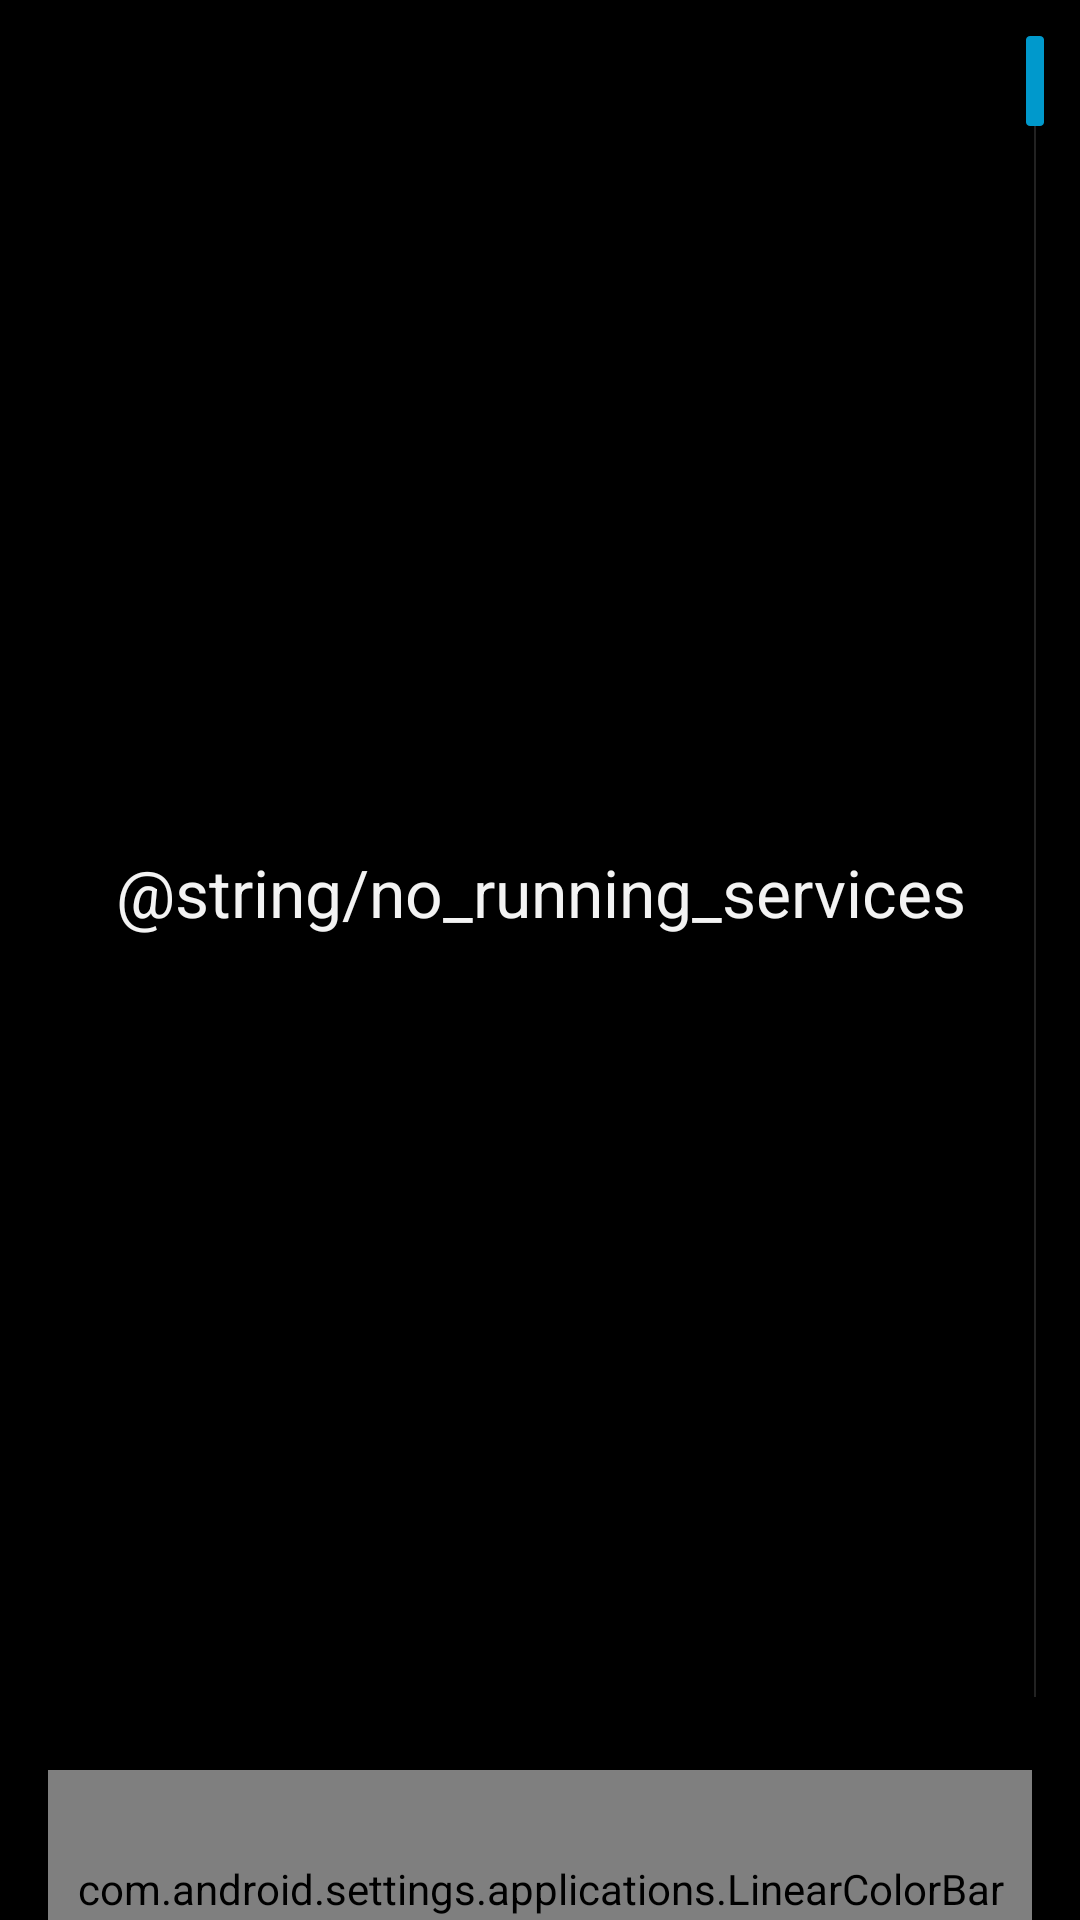

Write the Android layout XML for this screen, with the resource values it uses.
<!-- AndroidManifest.xml: application theme Theme.Settings -->
<!-- res/layout/running_processes_view.xml -->
<?xml version="1.0" encoding="utf-8"?>
<LinearLayout xmlns:android="http://schemas.android.com/apk/res/android"
        android:layout_width="match_parent"
        android:layout_height="match_parent"
        android:orientation="vertical">
    <FrameLayout
            android:layout_width="match_parent"
            android:layout_height="0px"
            android:layout_weight="1">
        <ListView android:id="@android:id/list"
                android:layout_width="match_parent" 
                android:layout_height="match_parent"
                android:paddingStart="@*android:dimen/preference_fragment_padding_side"
                android:paddingEnd="@*android:dimen/preference_fragment_padding_side"
                android:drawSelectorOnTop="false"
                android:scrollbarStyle="outsideOverlay"
                android:fastScrollEnabled="true" />
        <TextView android:id="@android:id/empty"
                android:layout_width="match_parent"
                android:layout_height="match_parent"
                android:gravity="center"
                android:text="@string/no_running_services"
                android:textAppearance="?android:attr/textAppearanceLarge" />
    </FrameLayout>
    
    <view class="com.android.settings.applications.LinearColorBar"
            android:id="@+id/color_bar"
            android:layout_width="match_parent"
            android:layout_height="wrap_content"
            android:layout_marginTop="-5dp"
            android:orientation="horizontal"
            android:clipChildren="false"
            android:clipToPadding="false"
            android:paddingTop="30dp"
            android:paddingStart="4dp"
            android:paddingEnd="4dp"
            android:paddingBottom="1dp"
            android:layout_marginStart="@*android:dimen/preference_fragment_padding_side"
            android:layout_marginEnd="@*android:dimen/preference_fragment_padding_side"
            android:layoutDirection="ltr">

        <TextView android:id="@+id/foregroundText"
            android:layout_width="0px"
            android:layout_height="wrap_content"
            android:layout_weight="1"
            android:focusable="true"
            android:gravity="left|bottom"
            android:textAppearance="?android:attr/textAppearanceSmallInverse"
            android:textColor="#000"
            android:singleLine="true" />
        <TextView
            android:layout_width="wrap_content"
            android:layout_height="wrap_content"
            android:layout_weight="0"
            android:layout_marginTop="-20dp"
            android:textAppearance="?android:attr/textAppearanceSmallInverse"
            android:textColor="#ccc"
            android:shadowColor="#000"
            android:shadowRadius="5"
            android:textStyle="bold"
            android:singleLine="true"
            android:text="@string/memory" />
        <TextView android:id="@+id/backgroundText"
            android:layout_gravity="center_vertical|end"
            android:layout_width="0px"
            android:layout_height="wrap_content"
            android:layout_weight="1"
            android:focusable="true"
            android:gravity="right|bottom"
            android:textAppearance="?android:attr/textAppearanceSmallInverse"
            android:textColor="#000"
            android:singleLine="true" />
    </view>
</LinearLayout>
<!-- resources referenced by this layout -->
<resources>
  <style name="Theme.Settings" parent="@android:style/Theme.Holo">
          <item name="apnPreferenceStyle">@style/ApnPreference</item>
          <item name="ic_menu_add">@drawable/ic_menu_add_dark</item>
          <item name="ic_menu_moreoverflow">@*android:drawable/ic_menu_moreoverflow_holo_dark</item>
          <item name="ic_wps">@drawable/ic_wps_dark</item>
          <item name="wifi_signal">@drawable/wifi_signal_dark</item>
          <item name="android:actionBarStyle">@android:style/Widget.Holo.ActionBar.Solid</item>
      </style>
  <style name="ApnPreference">
          <item name="android:layout">@layout/apn_preference_layout</item>
      </style>
</resources>
